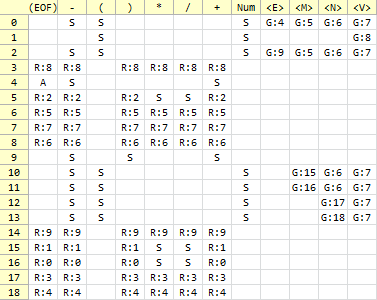

Values plotted in this chart, from the file beside it:
, (EOF), -, (, ), *, /, +, Num, <E>, <M>, <N>, <V>
0, , S, S, , , , , S, G:4, G:5, G:6, G:7
1, , , S, , , , , S, , , , G:8
2, , S, S, , , , , S, G:9, G:5, G:6, G:7
3, R:8, R:8, , R:8, R:8, R:8, R:8, , , , , 
4, A, S, , , , , S, , , , , 
5, R:2, R:2, , R:2, S, S, R:2, , , , , 
6, R:5, R:5, , R:5, R:5, R:5, R:5, , , , , 
7, R:7, R:7, , R:7, R:7, R:7, R:7, , , , , 
8, R:6, R:6, , R:6, R:6, R:6, R:6, , , , , 
9, , S, , S, , , S, , , , , 
10, , S, S, , , , , S, , G:15, G:6, G:7
11, , S, S, , , , , S, , G:16, G:6, G:7
12, , S, S, , , , , S, , , G:17, G:7
13, , S, S, , , , , S, , , G:18, G:7
14, R:9, R:9, , R:9, R:9, R:9, R:9, , , , , 
15, R:1, R:1, , R:1, S, S, R:1, , , , , 
16, R:0, R:0, , R:0, S, S, R:0, , , , , 
17, R:3, R:3, , R:3, R:3, R:3, R:3, , , , , 
18, R:4, R:4, , R:4, R:4, R:4, R:4, , , , , 
